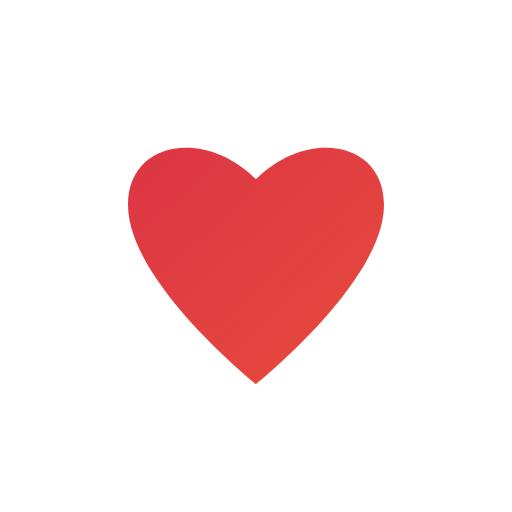
t = 0.00 s
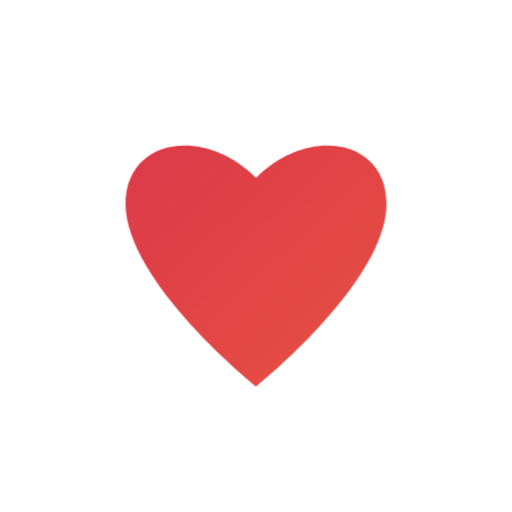
t = 0.19 s
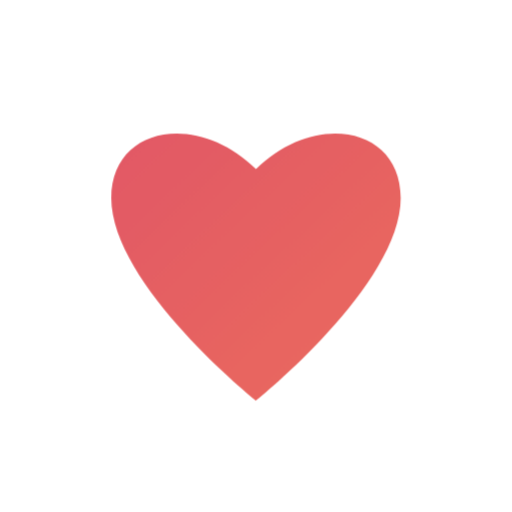
t = 0.56 s
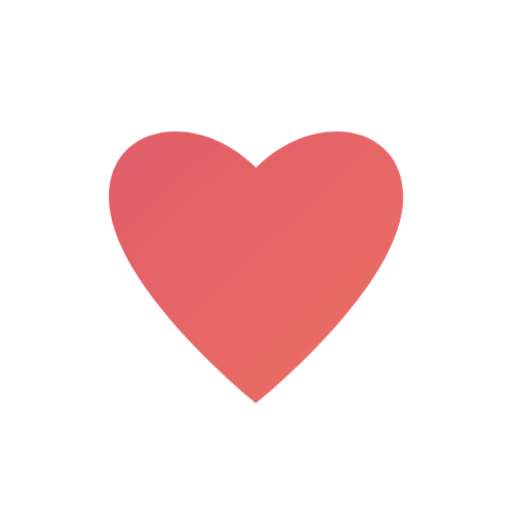
t = 0.75 s
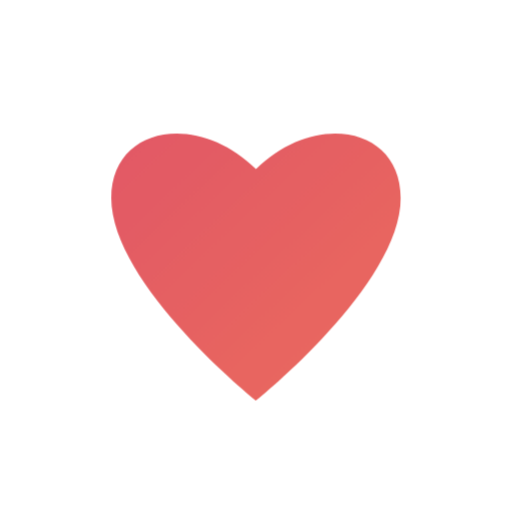
t = 0.94 s
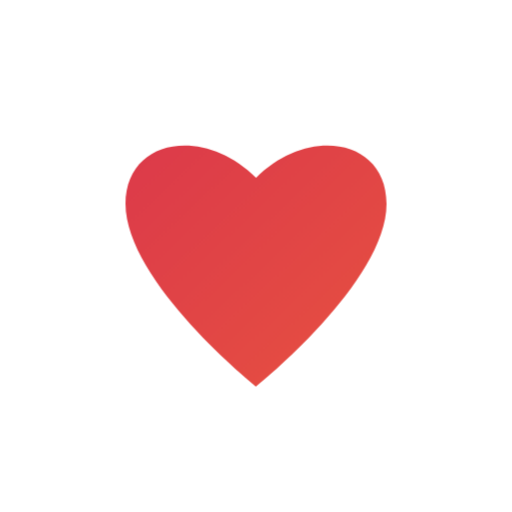
t = 1.31 s

The animated SVG that drew these frames (rendered in a browser with its animation timeline set to each time). Animation: 1 CSS @keyframes rule; one cycle of 1.50 s, repeats indefinitely.

<svg width="200" height="200" viewBox="0 0 200 200" xmlns="http://www.w3.org/2000/svg">
  <defs>
    <linearGradient id="heartScanGrad" x1="0%" y1="0%" x2="100%" y2="100%">
      <stop offset="0%" stop-color="#dc3545"/>
      <stop offset="100%" stop-color="#e74c3c"/>
    </linearGradient>
    <style>
      @keyframes pulse {
        0% { transform: scale(1); opacity: 1; }
        50% { transform: scale(1.15); opacity: 0.8; }
        100% { transform: scale(1); opacity: 1; }
      }
      .pulse { 
        animation: pulse 1.5s ease-in-out infinite; 
        transform-origin: center;
      }
    </style>
  </defs>
  <g class="pulse">
    <path d="M100,70 C80,50 50,55 50,80 C50,110 100,150 100,150 C100,150 150,110 150,80 C150,55 120,50 100,70 Z" 
          fill="url(#heartScanGrad)"/>
  </g>
</svg>
